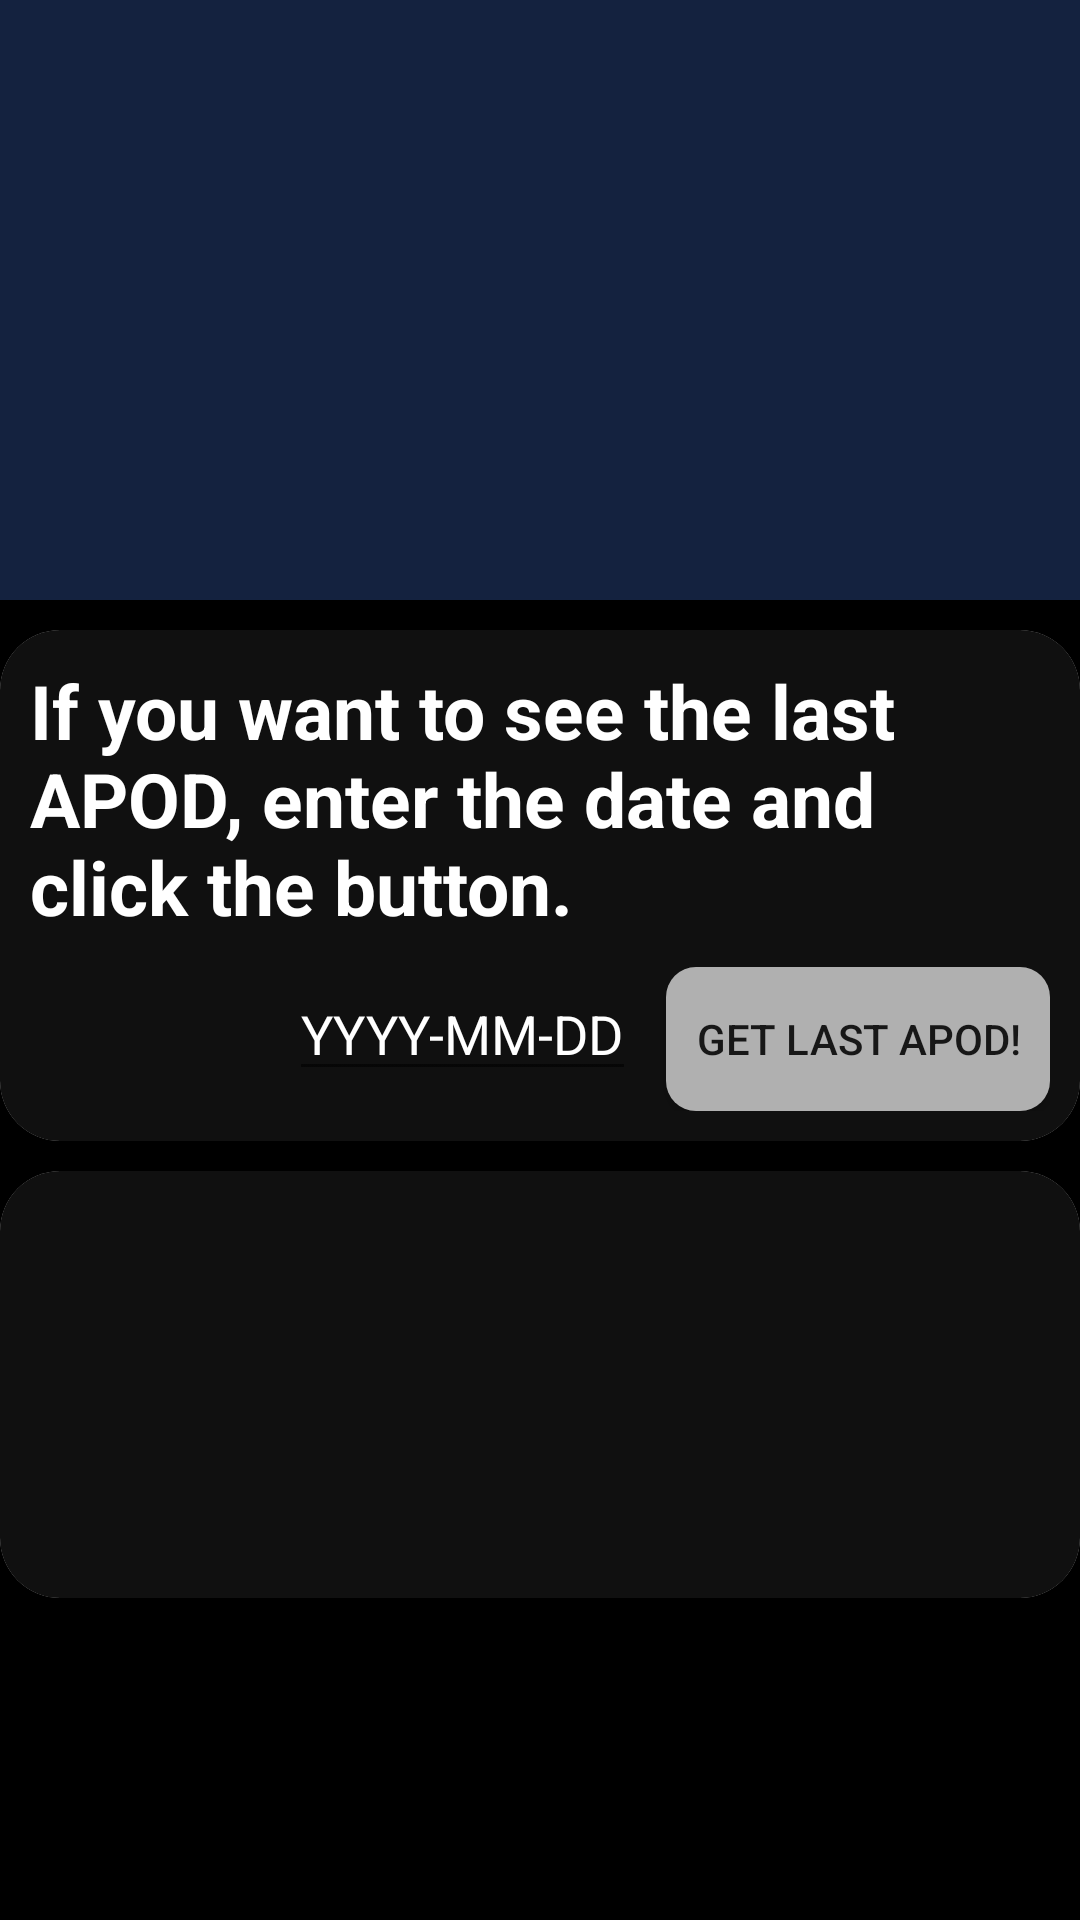

Reconstruct the res/layout file that produces this screen, plus the resources it refers to.
<!-- AndroidManifest.xml: application theme AppTheme -->
<!-- res/layout/frag_apod.xml -->
<?xml version="1.0" encoding="utf-8"?>
<LinearLayout xmlns:android="http://schemas.android.com/apk/res/android"
    xmlns:app="http://schemas.android.com/apk/res-auto"
    android:layout_width="match_parent"
    android:layout_height="match_parent"
    android:background="#000000"
    android:orientation="vertical">

    <ScrollView
        android:layout_width="match_parent"
        android:layout_height="match_parent">

        <LinearLayout
            android:layout_width="match_parent"
            android:layout_height="wrap_content"
            android:orientation="vertical">

            <ImageView
                android:layout_width="match_parent"
                android:layout_height="200dp"
                android:background="#14223f"
                android:scaleType="centerInside"
                android:src="@drawable/apod_logo"

                android:layout_marginBottom="10dp"/>
            <androidx.cardview.widget.CardView
                android:layout_width="match_parent"
                android:layout_height="wrap_content"
                app:cardCornerRadius="20dp"
                android:layout_marginBottom="10dp">
                <LinearLayout
                    android:layout_width="match_parent"
                    android:layout_height="wrap_content"
                    android:background="#101010"
                    android:orientation="vertical">
                    <TextView
                        android:layout_width="match_parent"
                        android:layout_height="wrap_content"
                        android:layout_margin="10dp"
                        android:text="If you want to see the last APOD, enter the date and click the button."
                        android:textColor="#fff"
                        android:textSize="25sp"
                        android:textStyle="bold"/>
                    <LinearLayout
                        android:layout_width="wrap_content"
                        android:layout_height="wrap_content"
                        android:layout_gravity="right"
                        android:layout_marginRight="10dp"
                        android:layout_marginBottom="10dp">
                        <EditText
                            android:id="@+id/apod_edit_text"
                            android:layout_width="wrap_content"
                            android:layout_height="wrap_content"
                            android:text="YYYY-MM-DD"
                            android:textColor="#fff"
                            android:selectAllOnFocus="true"
                            android:maxLength="10"
                            android:layout_marginRight="10dp"/>
                        <Button
                            android:id="@+id/apod_btn"
                            android:layout_width="wrap_content"
                            android:layout_height="wrap_content"
                            android:text="get last APOD!"
                            android:paddingHorizontal="10dp"
                            android:background="@drawable/btn_gray" />


                    </LinearLayout>


                </LinearLayout>


            </androidx.cardview.widget.CardView>

            <androidx.cardview.widget.CardView
                android:layout_width="match_parent"
                android:layout_height="wrap_content"
                app:cardCornerRadius="20dp">

                <LinearLayout
                    android:layout_width="match_parent"
                    android:layout_height="wrap_content"
                    android:background="#101010"
                    android:orientation="vertical">

                    <TextView
                        android:id="@+id/apod_title"
                        android:layout_width="match_parent"
                        android:layout_height="wrap_content"
                        android:layout_margin="10dp"
                        android:textColor="#fff"
                        android:textSize="25sp"
                        android:textStyle="bold" />

                    <ImageView
                        android:id="@+id/apod_image"
                        android:layout_width="match_parent"
                        android:layout_height="wrap_content" />

                    <TextView
                        android:id="@+id/apod_date"
                        android:layout_width="wrap_content"
                        android:layout_height="wrap_content"
                        android:layout_gravity="right"
                        android:layout_margin="10dp"
                        android:textColor="#fff"
                        android:textSize="18sp"
                        android:textStyle="italic" />

                    <TextView
                        android:id="@+id/apod_explanation"
                        android:layout_width="match_parent"
                        android:layout_height="wrap_content"
                        android:layout_margin="10dp"
                        android:textColor="#fff"
                        android:textSize="18sp" />
                </LinearLayout>
            </androidx.cardview.widget.CardView>

        </LinearLayout>
    </ScrollView>

</LinearLayout>
<!-- resources referenced by this layout -->
<resources>
  <!-- drawable btn_gray (drawable) -->
  <?xml version="1.0" encoding="utf-8"?>
  <selector xmlns:android="http://schemas.android.com/apk/res/android">
      <item>
          <shape android:shape="rectangle">
              <corners android:radius="10dp"></corners>
              <solid android:color="#B0B0B0"></solid>
          </shape>
      </item>
  </selector>
  <style name="AppTheme" parent="Theme.AppCompat.Light.NoActionBar">
          
          <item name="colorPrimary">#000000</item>
          <item name="colorPrimaryDark">#000000</item>
          <item name="colorAccent">#F44336</item>
      </style>
</resources>
